The GitHub repository twelcone/CS232_FinalProject contains a labelled image folder "dataset" with 6 categories: bladder, breast, eye, liver, lung, pelvis. Examples follow, each with its label.

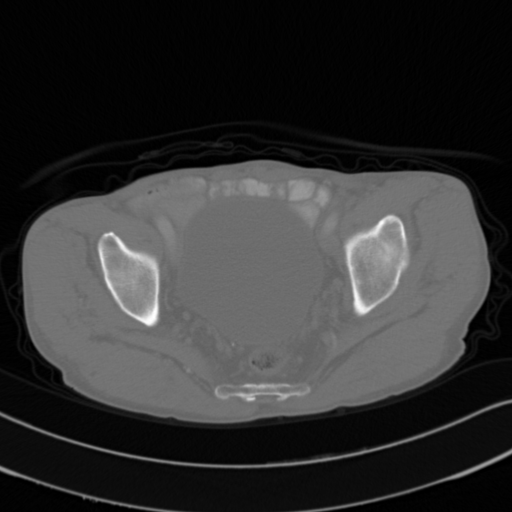
Label: pelvis

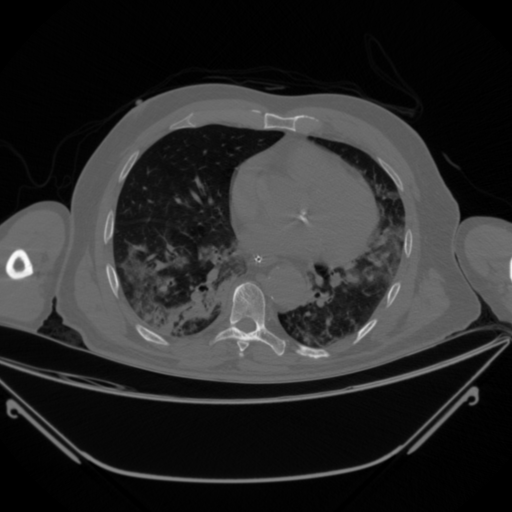
Label: lung

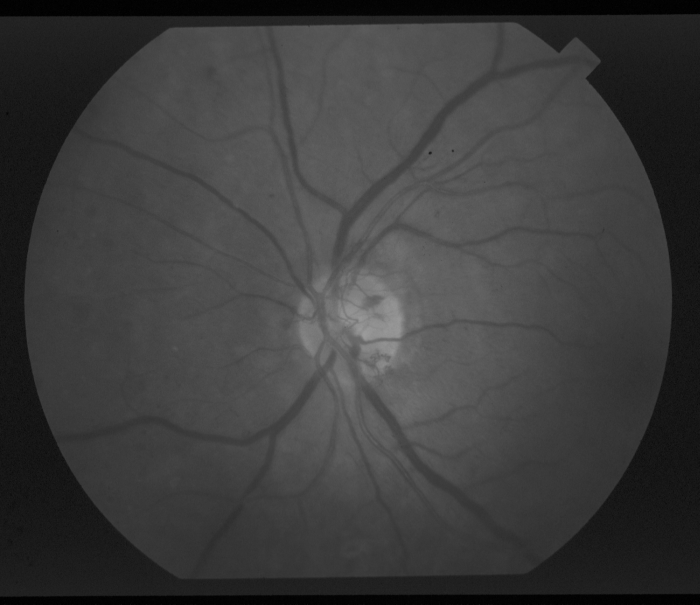
Label: eye

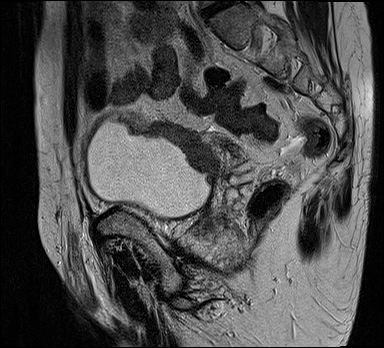
Label: bladder

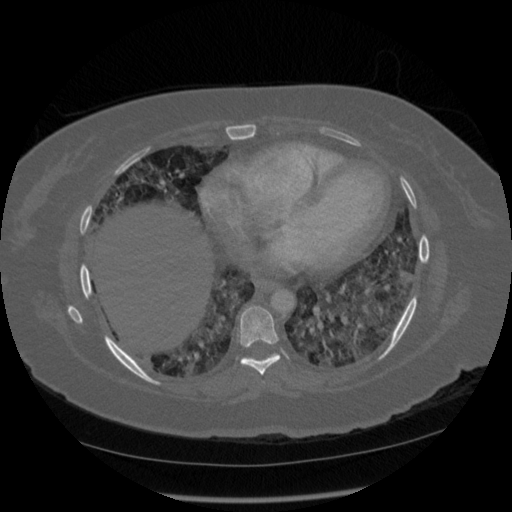
Label: lung

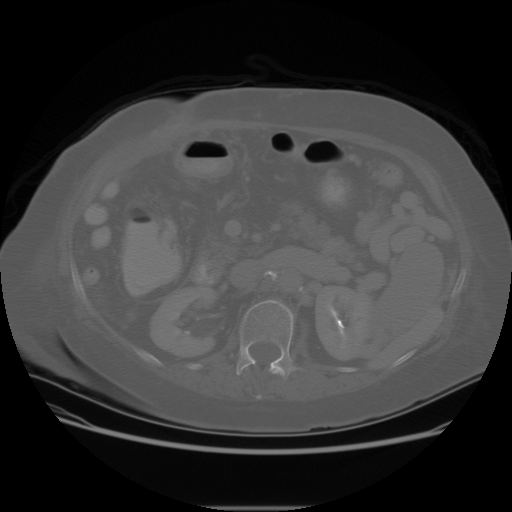
Label: liver
